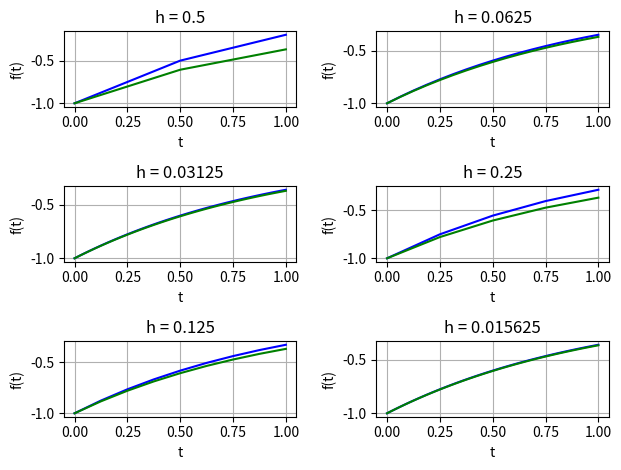

Source code (Python):
import matplotlib.pyplot as plt
import numpy as np


def simple_euler(f, h, t, s0):
    n = len(t)
    s = np.zeros(n)
    s[0] = s0

    for i in range(n - 1):
        s[i + 1] = s[i] + h * f(t[i], s[i])
    
    return s


def plot(t, s, F, h, i, axs):
    i -= 1
    idx = ((i % 3), (i % 2))
    axs[idx].plot(t, s, 'b', label='Approximation')
    axs[idx].plot(t, F(t), 'g', label='Real')
    axs[idx].set_title(f'h = {h}')
    axs[idx].grid()

def main():
    f = lambda t, s: np.exp(-t)
    F = lambda t: -np.exp(-t)

    fig, axs = plt.subplots(3, 2)
    for i in range(1, 7):
        h = 1/2**i
        t = np.linspace(0, 1, int(1/h) + 1)

        s = simple_euler(f, h, t, -1)

        plot(t, s, F, h, i, axs)
    
    for ax in axs.flat:
        ax.set(xlabel='t', ylabel='f(t)')
    fig.tight_layout()
    plt.show()

if __name__ == '__main__':
    main()